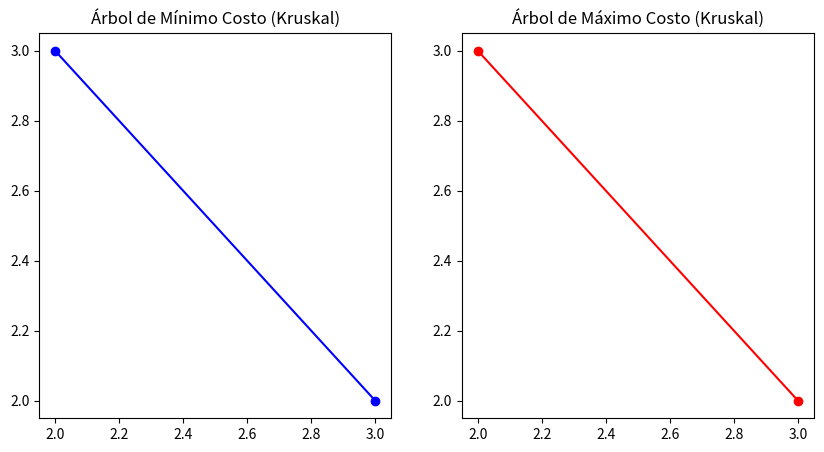
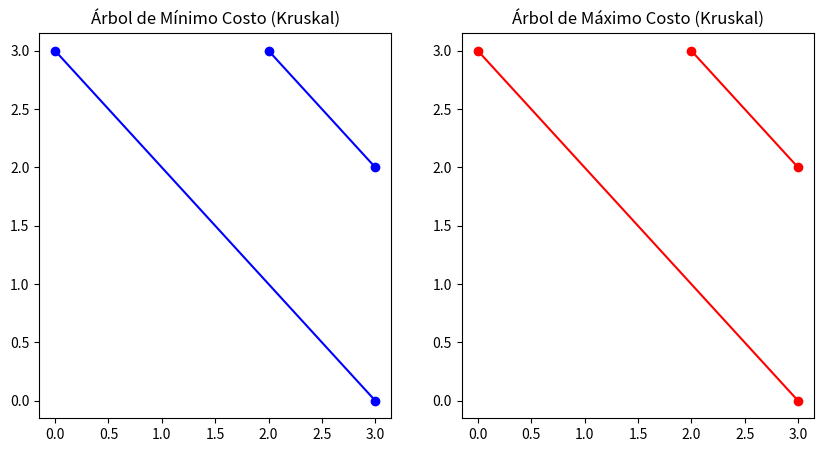
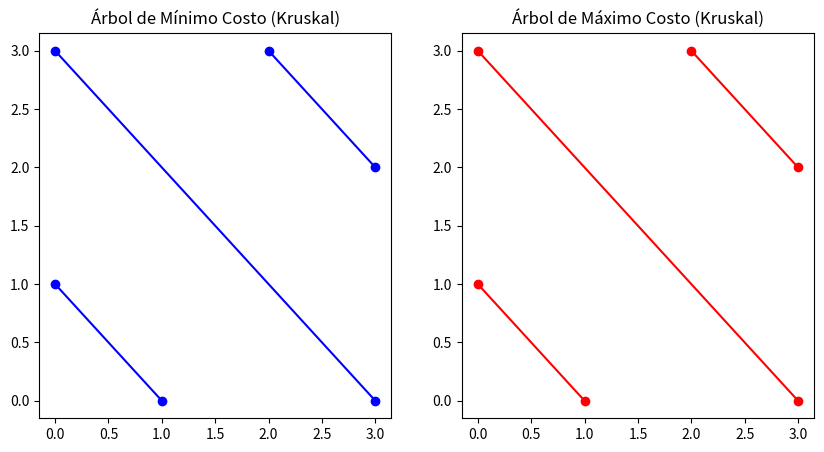

Generate these figures, in order, with matplotlib:
import matplotlib.pyplot as plt

class Graph:
    def __init__(self, vertices):
        self.V = vertices
        self.edges = []

    def add_edge(self, u, v, w):
        self.edges.append((u, v, w))

    def find(self, parent, i):
        if parent[i] == i:
            return i
        return self.find(parent, parent[i])

    def union(self, parent, rank, x, y):
        root_x = self.find(parent, x)
        root_y = self.find(parent, y)

        if rank[root_x] < rank[root_y]:
            parent[root_x] = root_y
        elif rank[root_x] > rank[root_y]:
            parent[root_y] = root_x
        else:
            parent[root_y] = root_x
            rank[root_x] += 1

    def kruskal(self):
        self.edges = sorted(self.edges, key=lambda x: x[2])
        minimum_tree = []
        maximum_tree = []

        parent = []
        rank = []

        for node in range(self.V):
            parent.append(node)
            rank.append(0)

        for i, edge in enumerate(self.edges):
            u, v, w = edge
            root_u = self.find(parent, u)
            root_v = self.find(parent, v)

            if root_u != root_v:
                minimum_tree.append(edge)
                maximum_tree.append(edge)
                self.union(parent, rank, root_u, root_v)

                # Dibuja el grafo actual en cada paso
                plt.figure(figsize=(10, 5))
                plt.subplot(121)
                plt.title("Árbol de Mínimo Costo (Kruskal)")
                for u, v, w in minimum_tree:
                    plt.plot([u, v], [v, u], 'bo-')
                plt.subplot(122)
                plt.title("Árbol de Máximo Costo (Kruskal)")
                for u, v, w in maximum_tree[::-1]:
                    plt.plot([u, v], [v, u], 'ro-')
                plt.show()

                # Imprime el progreso en la consola
                print(f'Paso {i + 1}: Agregada arista ({u}, {v}) con peso {w}')

        # Imprime los árboles de máximo y mínimo costo
        print("\nÁrbol de Mínimo Costo (Kruskal):")
        for u, v, w in minimum_tree:
            print(f'({u} - {v}): {w}')

        print("\nÁrbol de Máximo Costo (Kruskal):")
        for u, v, w in maximum_tree[::-1]:
            print(f'({u} - {v}): {w}')

# Ejemplo de uso
if __name__ == "__main__":
    g = Graph(4)
    g.add_edge(0, 1, 10)
    g.add_edge(0, 2, 6)
    g.add_edge(0, 3, 5)
    g.add_edge(1, 3, 15)
    g.add_edge(2, 3, 4)

    g.kruskal()
